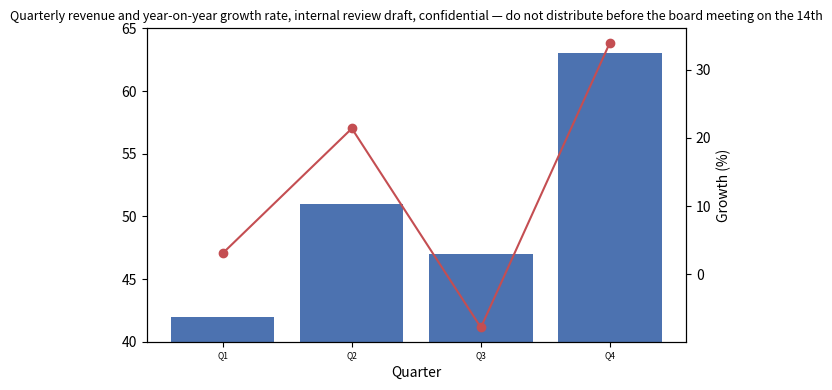

The matplotlib source for this figure:
"""A chart with problems injected on purpose — the inspector must catch them.

  * bar baseline truncated at y=40  -> truncated-baseline (error)
  * the title is far too long and runs off both edges -> clipped-text (error)
  * the y-axis label is missing    -> no-ylabel (warn)
  * the x tick labels are tiny     -> small-text (info)
  * a second y-axis shares the plot-> dual-axis (warn)
"""

import matplotlib.pyplot as plt

quarters = ["Q1", "Q2", "Q3", "Q4"]
revenue = [42, 51, 47, 63]
growth = [3.1, 21.4, -7.8, 34.0]

fig, ax = plt.subplots(figsize=(6.4, 4.0))
ax.bar(quarters, revenue, color="#4C72B0")

# Truncated baseline: bars no longer show amounts.
ax.set_ylim(40, 65)

ax.set_title(
    "Quarterly revenue and year-on-year growth rate, internal review draft, "
    "confidential — do not distribute before the board meeting on the 14th",
    fontsize=9,
)
ax.set_xlabel("Quarter")
for lbl in ax.get_xticklabels():
    lbl.set_fontsize(6)

ax2 = ax.twinx()
ax2.plot(quarters, growth, color="#C44E52", marker="o")
ax2.set_ylabel("Growth (%)")

fig.tight_layout()
